Photos from the image-classification dataset "DiabeticBahia_split_2" in the GitHub repository Nour-el-houda34/Diabetic-Retinopathy. Its 5 classes are: healthy, mild diabetic retinopathy, moderate diabetic retinopathy, proliferate DR, severe diabetic retinopathy.

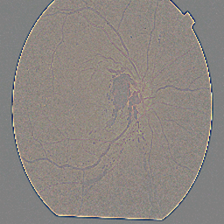
Label: proliferate DR

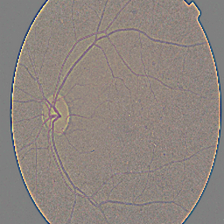
Label: mild diabetic retinopathy

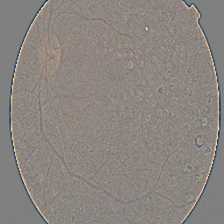
Label: proliferate DR

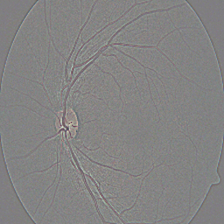
Label: healthy

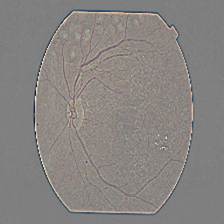
Label: severe diabetic retinopathy

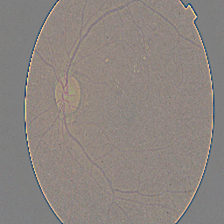
Label: moderate diabetic retinopathy
